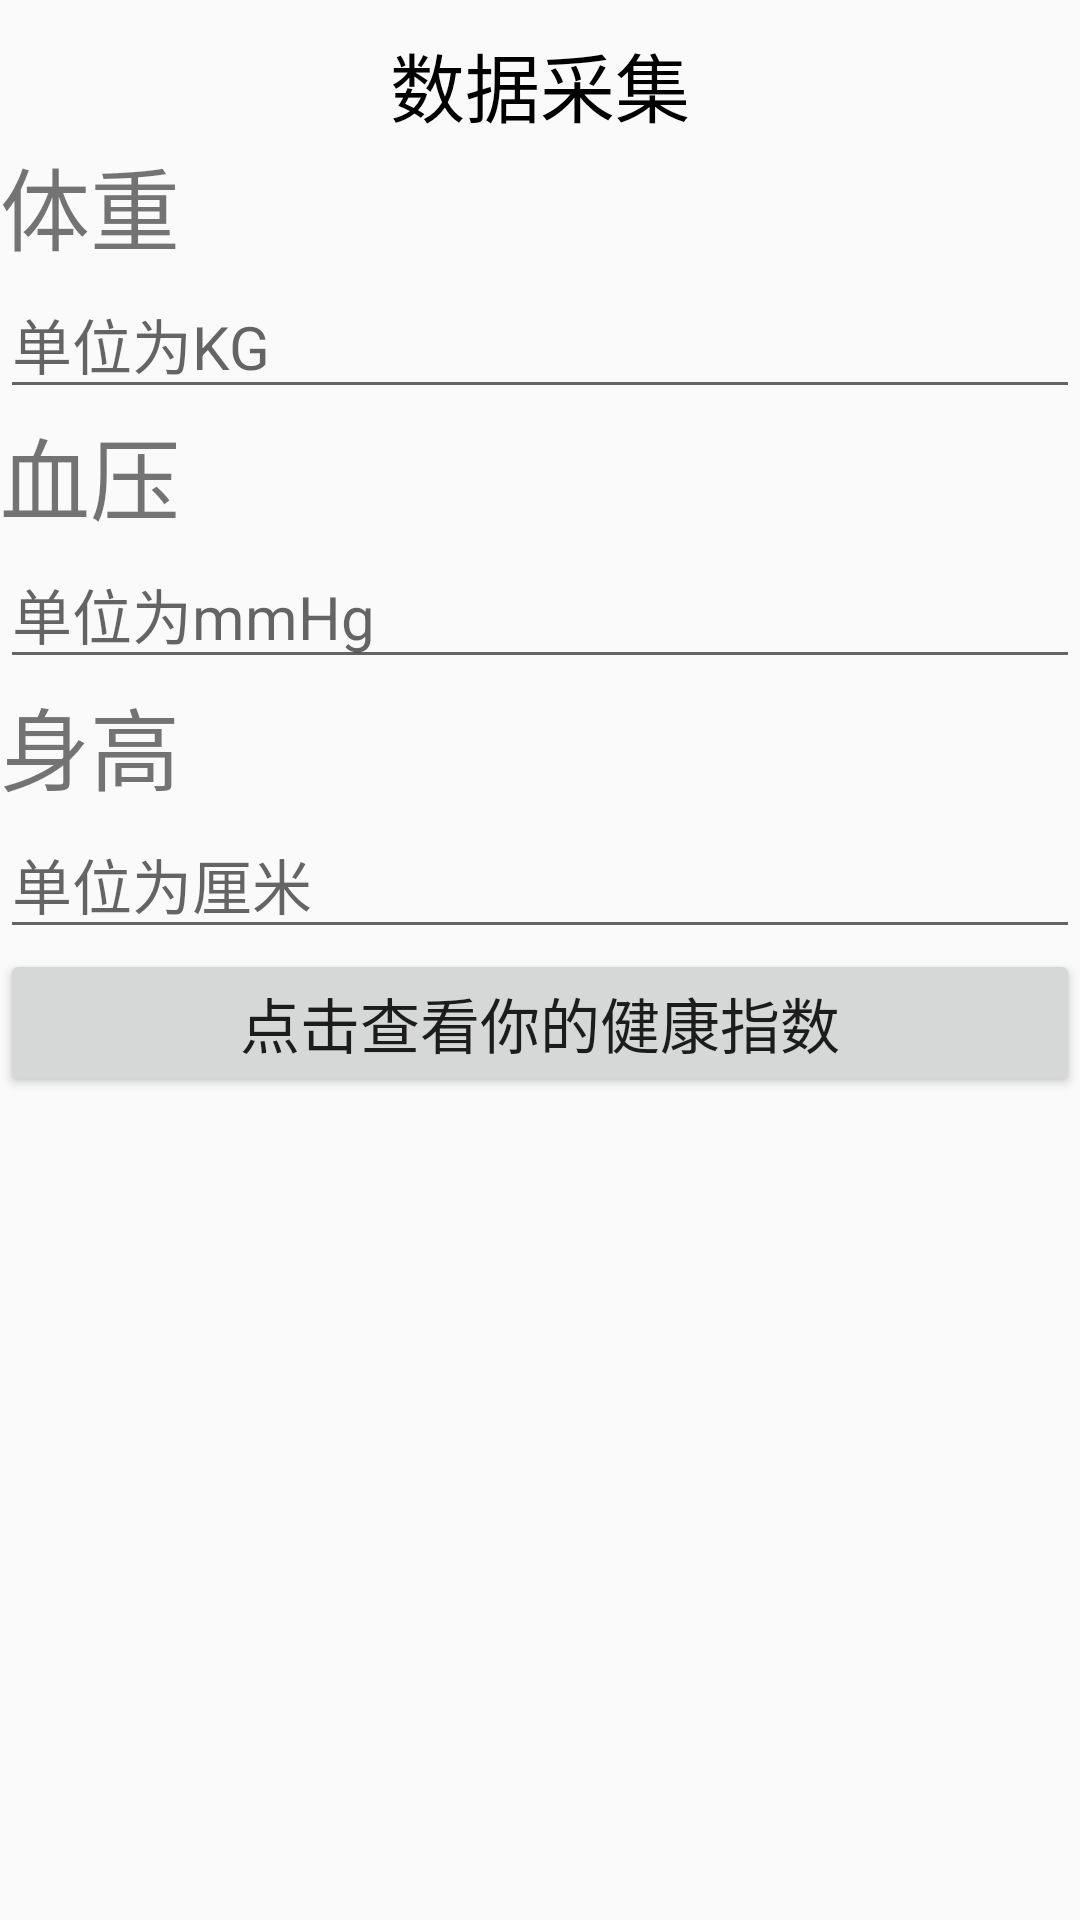

The Android layout XML behind this screen, and the referenced resources:
<!-- AndroidManifest.xml: application theme AppTheme -->
<!-- res/layout/activity_jisuan.xml -->
<?xml version="1.0" encoding="utf-8"?>
<LinearLayout xmlns:android="http://schemas.android.com/apk/res/android"
    xmlns:tools="http://schemas.android.com/tools"
    android:layout_width="match_parent"
    android:layout_height="match_parent"
    android:orientation="vertical"
    tools:context=".jisuan">

    <TextView
        android:id="@+id/textVIEW5"
        android:layout_width="match_parent"
        android:layout_height="wrap_content"
        android:layout_centerHorizontal="true"
        android:layout_marginTop="10dp"
        android:gravity="center"
        android:text="数据采集"
        android:textColor="#000000"
        android:textSize="25sp" />

    <TextView
        android:layout_width="match_parent"
        android:layout_height="wrap_content"
        android:text="体重"
        android:textSize="30sp" />

    <EditText
        android:id="@+id/textView1"
        android:layout_width="match_parent"
        android:layout_height="wrap_content"
        android:hint="单位为KG"
        android:inputType="number"
        android:textColor="#000000"
        android:textSize="20sp" />

    <TextView
        android:layout_width="match_parent"
        android:layout_height="wrap_content"
        android:text="血压"
        android:textSize="30sp" />

    <EditText
        android:id="@+id/textView2"
        android:layout_width="match_parent"
        android:layout_height="wrap_content"
        android:hint="单位为mmHg"
        android:inputType="number"
        android:textColor="#000000"
        android:textSize="20sp" />

    <TextView
        android:layout_width="match_parent"
        android:layout_height="wrap_content"
        android:text="身高"
        android:textSize="30sp" />

    <EditText
        android:id="@+id/textView3"
        android:layout_width="match_parent"
        android:layout_height="wrap_content"
        android:hint="单位为厘米"
        android:inputType="number"
        android:textColor="#000000"
        android:textSize="20sp" />

    <Button
        android:id="@+id/button"
        android:layout_width="match_parent"
        android:layout_height="wrap_content"
        android:onClick="onClickCal"
        android:text="点击查看你的健康指数"
        android:textSize="20dp" />

    <TextView
        android:id="@+id/bmiNumber"
        android:layout_width="wrap_content"
        android:layout_height="wrap_content"
        android:layout_gravity="center"
        android:textColor="@color/springGreen"
        android:textSize="32sp" />

    <LinearLayout
        android:gravity="bottom"
        android:orientation="vertical"
        android:layout_width="match_parent"
        android:layout_height="match_parent">
    </LinearLayout>
</LinearLayout>
<!-- resources referenced by this layout -->
<resources>
  <color name="springGreen">#00FF7F</color>
  <style name="AppTheme" parent="Theme.AppCompat.Light.DarkActionBar">
          
          <item name="colorPrimary">@color/colorPrimary</item>
          <item name="colorPrimaryDark">@color/colorPrimaryDark</item>
          <item name="colorAccent">@color/colorAccent</item>
      </style>
  <color name="colorPrimary">#008577</color>
  <color name="colorPrimaryDark">#00574B</color>
  <color name="colorAccent">#D81B60</color>
</resources>
